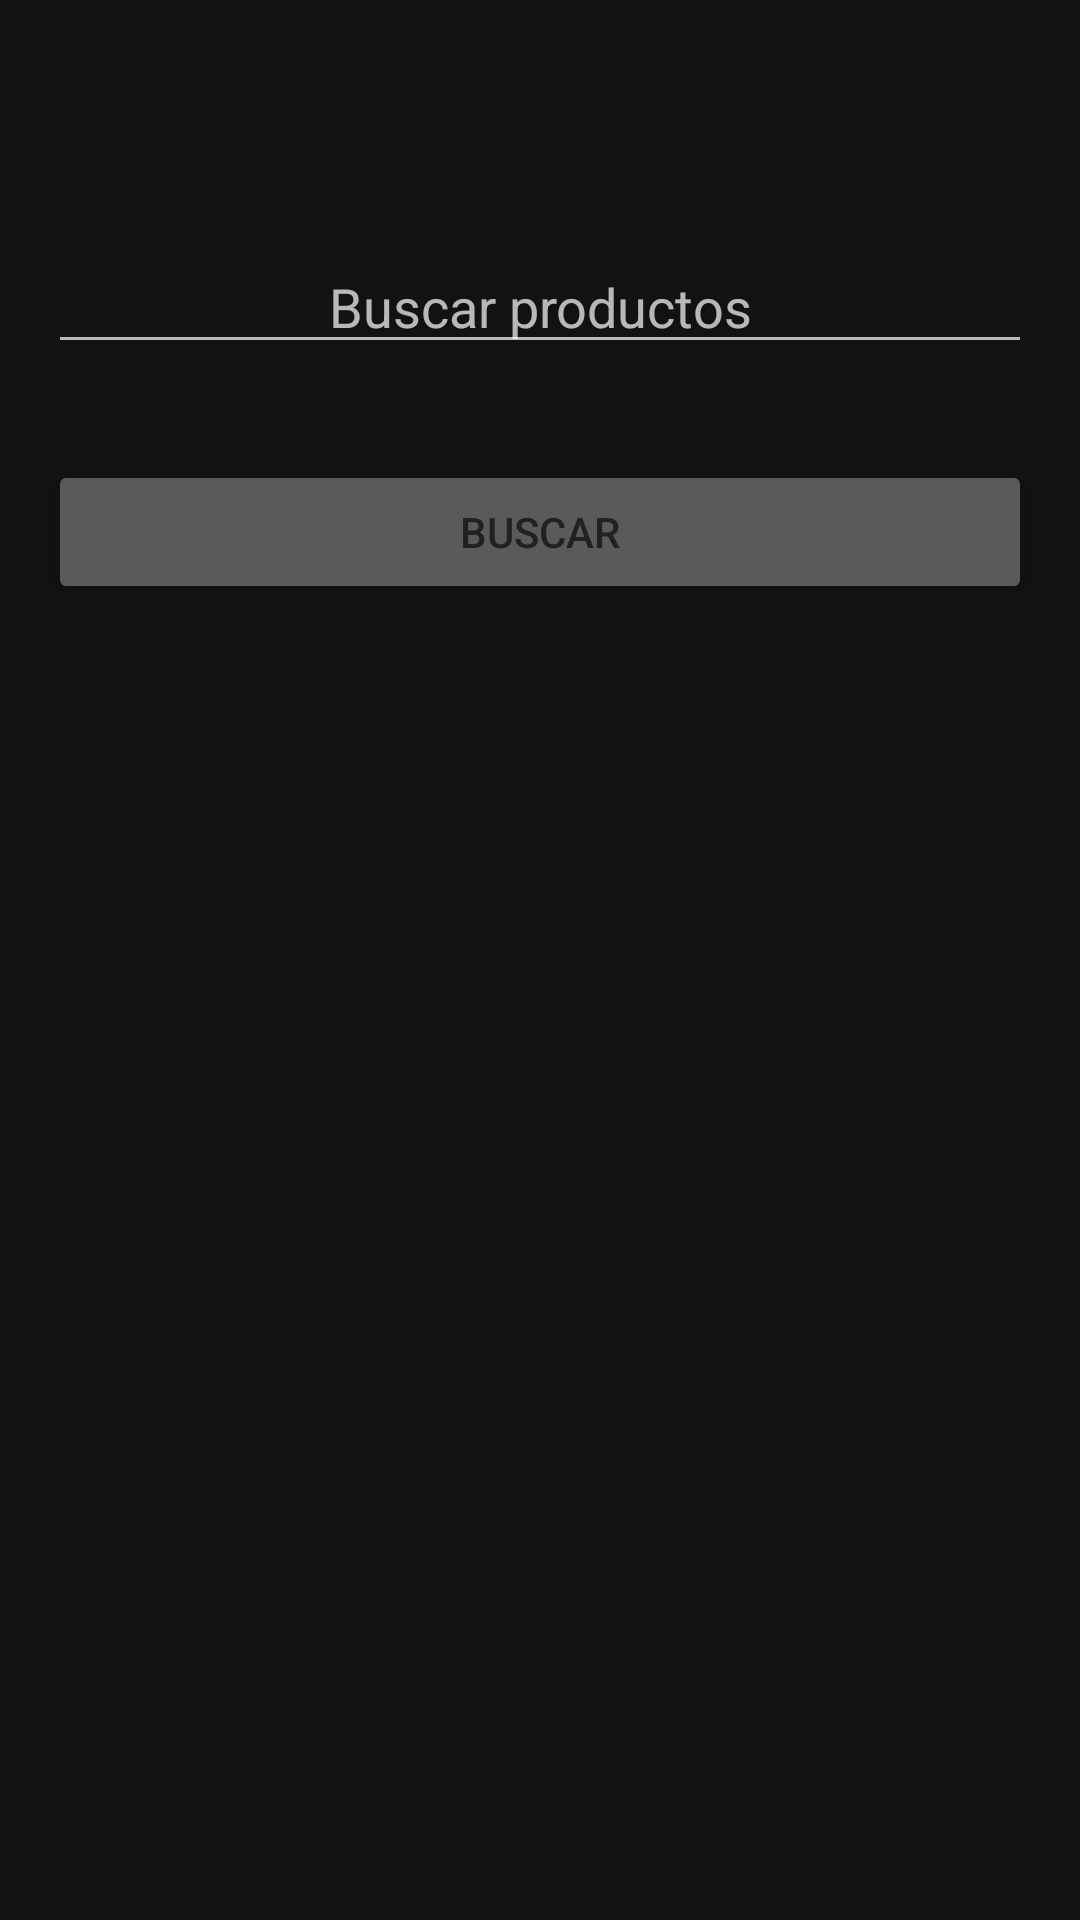

Android layout source for this screen:
<!-- AndroidManifest.xml: application theme AppTheme -->
<!-- res/layout/activity_main.xml -->
<?xml version="1.0" encoding="utf-8"?>
<androidx.constraintlayout.widget.ConstraintLayout xmlns:android="http://schemas.android.com/apk/res/android"
    xmlns:app="http://schemas.android.com/apk/res-auto"
    xmlns:tools="http://schemas.android.com/tools"
    android:layout_width="match_parent"
    android:layout_height="match_parent"
    tools:context=".MainActivity">

    <EditText
        android:id="@+id/edit_search"
        android:layout_width="match_parent"
        android:layout_height="wrap_content"
        android:layout_marginStart="16dp"
        android:layout_marginTop="80dp"
        android:layout_marginEnd="16dp"
        android:hint="Buscar productos"
        android:textAlignment="center"
        app:layout_constraintEnd_toEndOf="parent"
        app:layout_constraintStart_toStartOf="parent"
        app:layout_constraintTop_toTopOf="parent" />

    <Button
        android:id="@+id/btn_search"
        android:layout_width="match_parent"
        android:layout_height="wrap_content"
        android:layout_marginStart="16dp"
        android:layout_marginTop="32dp"
        android:layout_marginEnd="16dp"
        android:text="Buscar"
        app:layout_constraintEnd_toEndOf="parent"
        app:layout_constraintStart_toStartOf="parent"
        app:layout_constraintTop_toBottomOf="@+id/edit_search" />

</androidx.constraintlayout.widget.ConstraintLayout>
<!-- resources referenced by this layout -->
<resources>
  <style name="AppTheme" parent="Theme.MaterialComponents.NoActionBar">
          <item name="actionBarStyle">@style/Widget.AppTheme.ActionBar</item>
          <item name="actionBarTheme">@style/ThemeOverlay.AppTheme.ActionBar</item>
          <item name="actionBarPopupTheme">@style/ThemeOverlay.AppTheme.ActionBar</item>
          <item name="colorPrimary">@color/primary</item>
          <item name="colorPrimaryDark">@color/primary_dark</item>
          <item name="colorAccent">@color/accent</item>
          <item name="actionMenuTextColor">@color/primary_text</item>
          <item name="android:textColorPrimary">@color/primary_text</item>
      </style>
  <style name="Widget.AppTheme.ActionBar" parent="Theme.MaterialComponents">
          <item name="background">@color/primary</item>
          <item name="elevation">4dp</item>
      </style>
  <style name="ThemeOverlay.AppTheme.ActionBar" parent="Theme.MaterialComponents">
          <item name="android:textColorPrimary">@color/primary_text</item>
          <item name="android:textColorSecondary">@color/secondary_text</item>
          <item name="actionMenuTextColor">@color/primary_text</item>
          <item name="colorControlNormal">@color/accent</item>
      </style>
  <color name="primary">#FFEB3B</color>
  <color name="primary_dark">#FBC02D</color>
  <color name="accent">#03A9F4</color>
  <color name="primary_text">#212121</color>
  <color name="secondary_text">#757575</color>
</resources>
